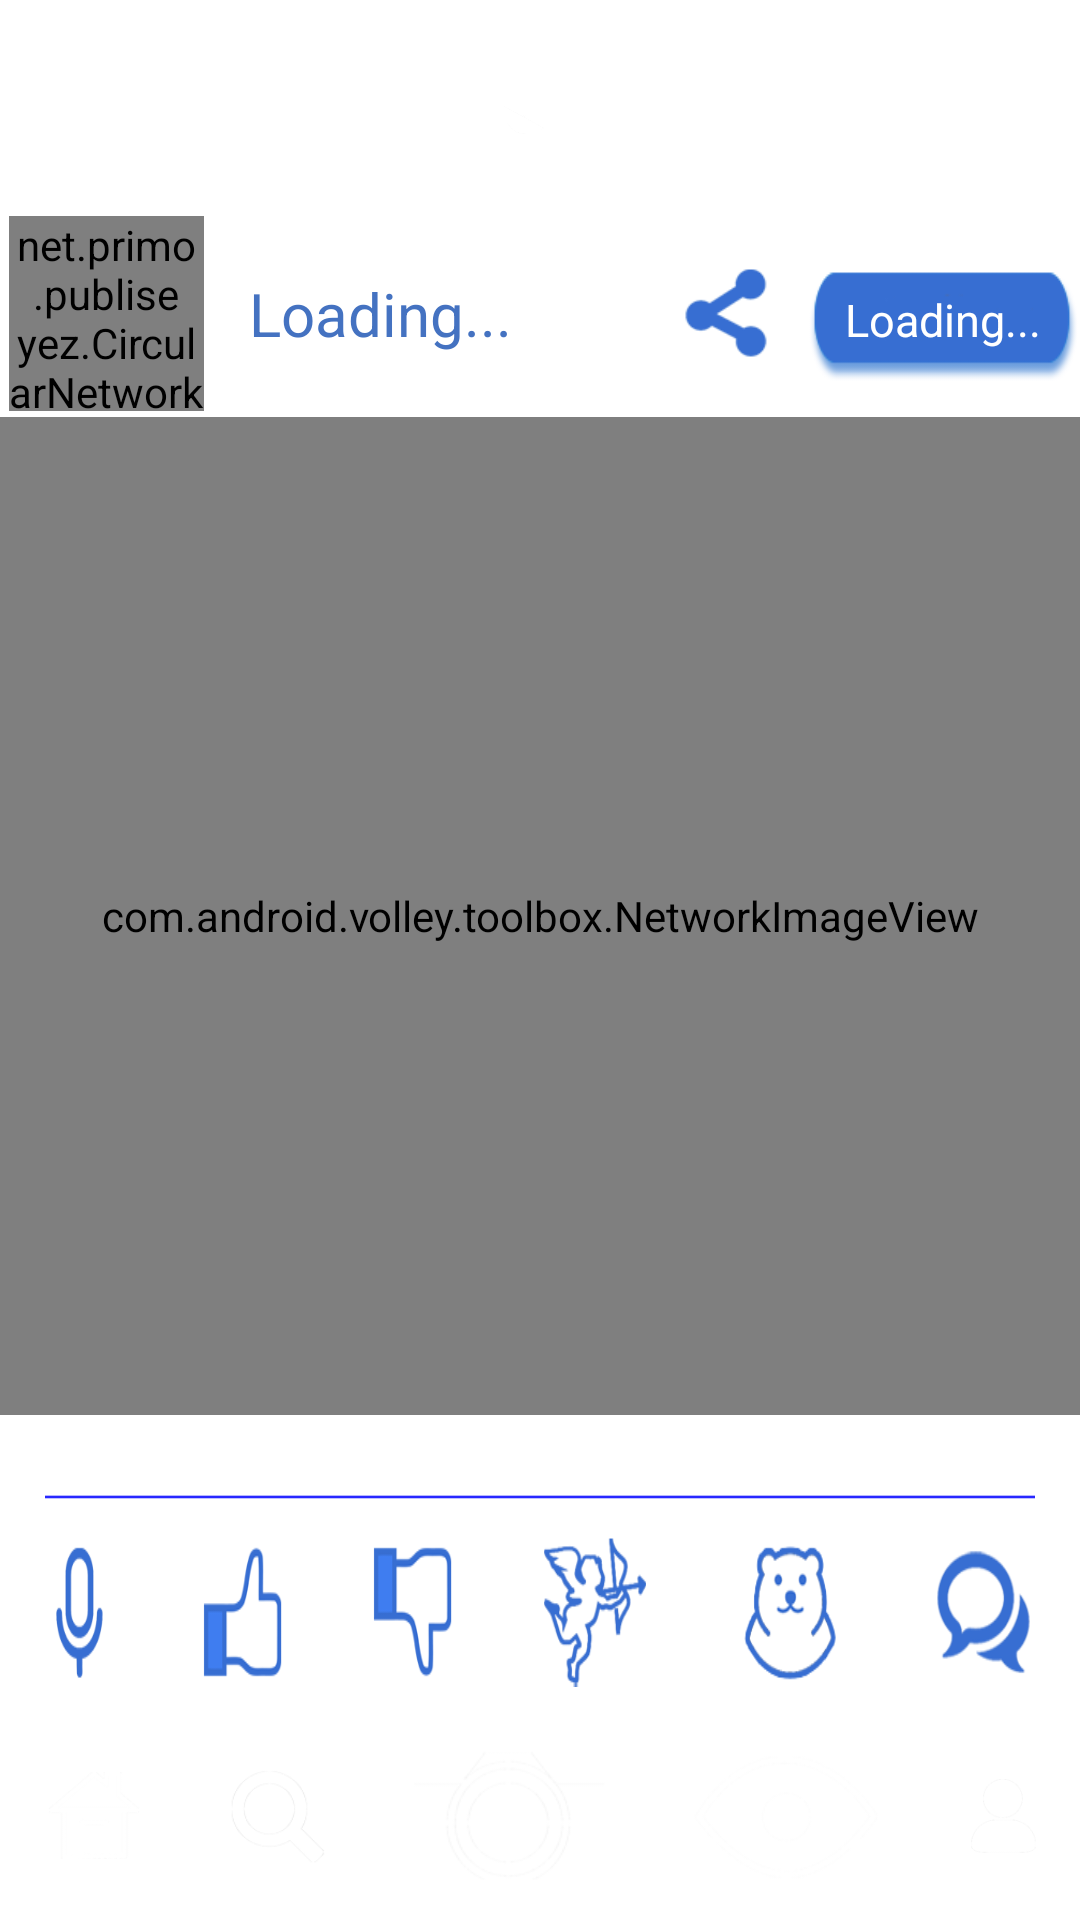

Produce the Android XML layout that renders to this screen, including the resource entries it uses.
<!-- AndroidManifest.xml: application theme AppTheme -->
<!-- res/layout/activity_gallery_image_view.xml -->
<LinearLayout xmlns:android="http://schemas.android.com/apk/res/android"

    android:layout_width="match_parent"
    android:layout_height="match_parent"
    android:orientation="vertical">
    <LinearLayout
        android:layout_width="match_parent"
        android:layout_height="70dp"
        android:background="@drawable/bottom_bar">

        <ImageView
            android:layout_width="match_parent"
            android:layout_height="60dp"
            android:src="@drawable/logo_gallery"
            android:layout_marginTop="5dp"
            android:layout_gravity="top|center"
            android:id="@+id/imageView"/>
    </LinearLayout>

    <LinearLayout
        android:layout_width="match_parent"
        android:layout_height="wrap_content"
        android:background="#fff">

        <LinearLayout
            android:layout_width="0dp"
            android:layout_height="wrap_content"
            android:layout_weight="0.6"
            android:layout_gravity="center|left">

            <net.primo.publiseyez.CircularNetworkImageView
                android:layout_width="65dp"
                android:layout_height="65dp"
                android:layout_gravity="center"
                android:id="@+id/userProfilePicImageView"
                android:layout_marginTop="2dp"
                android:layout_marginBottom="2dp"
                android:layout_marginLeft="3dp"
                android:scaleType="centerCrop"/>

            <TextView
                android:text="Loading..."
                android:layout_width="200dp"
                android:layout_height="wrap_content"
                android:layout_marginLeft="15dp"
                android:id="@+id/userNameTextView"
                android:layout_gravity="center"
                android:layout_weight="1"
                android:textSize="20sp"
                android:textColor="#4472c1"
                android:freezesText="false"
                android:scrollbars="horizontal"
                android:singleLine="true" />
        </LinearLayout>
        <LinearLayout
            android:layout_width="0dp"
            android:layout_height="wrap_content"
            android:layout_weight="0.4"
            android:layout_gravity="center|right">
            <ImageView
                android:src="@drawable/share_button"
                android:layout_width="30dp"
                android:layout_height="30dp"
                android:id="@+id/imageView8"
                android:layout_weight="1"
                android:layout_gravity="center"/>

            <FrameLayout
                android:layout_width="wrap_content"
                android:layout_height="wrap_content"
                android:layout_marginTop="5dp"
                android:layout_gravity="center">
                <ImageView
                    android:src="@drawable/follow_button"
                    android:layout_width="91dp"
                    android:layout_height="47dp"
                    android:id="@+id/imageButton"
                    android:layout_gravity="center|right"
                    android:scaleType="fitXY"
                    android:onClick="followUnFollowUser"
                    />
                <TextView
                    android:layout_width="match_parent"
                    android:layout_height="wrap_content"
                    android:id="@+id/followButtonTextView"
                    android:layout_gravity="center"
                    android:textColor="#FFFFFF"
                    android:textSize="15sp"
                    android:paddingBottom="5dp"
                    android:text="Loading..."
                    android:onClick="followUnFollowUser"/>
            </FrameLayout>
        </LinearLayout>
    </LinearLayout>

    <com.android.volley.toolbox.NetworkImageView
        android:layout_width="match_parent"
        android:layout_height="0dp"
        android:id="@+id/fullScreenNetworkImageView"
        android:scaleType="fitXY"
        android:background="#aae"
        android:layout_weight="1"
        />

    <LinearLayout
        android:layout_width="match_parent"
        android:layout_height="wrap_content"
        android:orientation="vertical"
        android:background="#fff">
        <LinearLayout
            android:layout_width="match_parent"
            android:layout_height="wrap_content"
            android:layout_marginTop="5dp">
            <LinearLayout
                android:layout_width="0dp"
                android:layout_height="wrap_content"
                android:layout_weight="0.7"
                android:id="@+id/likeIconLayout"
                android:orientation="horizontal">

            </LinearLayout>
            <LinearLayout
                android:layout_width="0dp"
                android:layout_height="wrap_content"
                android:background="#fff"
                android:layout_weight="0.3"
                android:gravity="right">
            <TextView
                android:layout_width="wrap_content"
                android:layout_height="wrap_content"
                android:id="@+id/commentTextViewDetailPage"
                android:textSize="12sp"
                android:textColor="#4472c1"
                android:gravity="end"
                android:layout_marginRight="15dp"/>
        </LinearLayout>
        </LinearLayout>

        <ImageView
            android:src="@drawable/line"
            android:layout_width="match_parent"
            android:layout_height="2dp"
            android:layout_marginTop="5dp"
            android:layout_marginRight="15dp"
            android:layout_marginLeft="15dp"
            android:layout_marginBottom="5dp"
            android:scaleType="fitXY"
            android:id="@+id/line" />

    </LinearLayout>

    <LinearLayout
        android:layout_width="match_parent"
        android:layout_height="65dp"
        android:background="#fff">

        <ImageView
            android:src="@drawable/audio_icon_image_view"
            android:layout_width="wrap_content"
            android:layout_height="50dp"
            android:layout_marginTop="15dp"
            android:layout_marginRight="15dp"
            android:layout_marginLeft="15dp"
            android:layout_marginBottom="15dp"
            android:layout_weight="1"
            android:scaleType="fitXY"
            android:layout_gravity="center"
            android:id="@+id/audioImageButton"
            android:onClick="playImageAudio"/>

        <ImageView
            android:src="@drawable/like_icon_image_view"
            android:layout_width="wrap_content"
            android:layout_height="50dp"
            android:layout_marginTop="15dp"
            android:layout_marginRight="15dp"
            android:layout_marginLeft="15dp"
            android:layout_marginBottom="15dp"
            android:layout_weight="1"
            android:scaleType="fitXY"
            android:id="@+id/likeImageButton"
            android:layout_gravity="center"
            android:onClick="likeImage"/>

        <ImageView
            android:src="@drawable/dislike_icon_image_view"
            android:layout_width="wrap_content"
            android:layout_height="50dp"
            android:layout_marginTop="15dp"
            android:layout_marginRight="15dp"
            android:layout_marginLeft="15dp"
            android:layout_marginBottom="15dp"
            android:layout_weight="1"
            android:scaleType="fitXY"
            android:id="@+id/dislikeImageButton"
            android:layout_gravity="center"
            android:onClick="dislikeImage"/>

        <ImageView
            android:src="@drawable/cupid_icon_image_view"
            android:layout_width="wrap_content"
            android:layout_height="50dp"
            android:layout_marginTop="15dp"
            android:layout_marginRight="15dp"
            android:layout_marginLeft="15dp"
            android:layout_marginBottom="15dp"
            android:layout_weight="1"
            android:scaleType="fitXY"
            android:layout_gravity="center"
            android:onClick="loveImage"
            android:id="@+id/cupidImageButton"
            />

        <ImageView
            android:src="@drawable/taddy_icon_image_view"
            android:layout_width="wrap_content"
            android:layout_height="50dp"
            android:layout_marginTop="15dp"
            android:layout_marginRight="15dp"
            android:layout_marginLeft="15dp"
            android:layout_marginBottom="15dp"
            android:layout_weight="1"
            android:scaleType="fitXY"
            android:id="@+id/taddyImageButton"
            android:layout_gravity="center"
            android:onClick="taddySendImage"/>

        <ImageView
            android:src="@drawable/chat_icon_image_view"
            android:layout_width="wrap_content"
            android:layout_height="50dp"
            android:layout_marginTop="15dp"
            android:layout_marginRight="15dp"
            android:layout_marginLeft="15dp"
            android:layout_marginBottom="15dp"
            android:layout_weight="1"
            android:scaleType="fitXY"
            android:layout_gravity="center"
            android:id="@+id/chatImageButton"
            android:onClick="comment"/>

    </LinearLayout>

    <LinearLayout
        android:layout_width="match_parent"
        android:layout_height="70dp"
        android:background="@drawable/bottom_bar">

        <ImageView
            android:layout_width="wrap_content"
            android:layout_height="70dp"
            android:src="@drawable/home"
            android:layout_weight="0.2"
            android:layout_marginLeft="13dp"
            android:layout_marginRight="13dp"
            android:onClick="home"/>

        <ImageView
            android:layout_width="wrap_content"
            android:layout_height="70dp"
            android:src="@drawable/search_bottom_bar"
            android:layout_weight="0.2"
            android:layout_marginLeft="13dp"
            android:layout_marginRight="13dp"/>

        <ImageView
            android:layout_width="wrap_content"
            android:layout_height="70dp"
            android:src="@drawable/camera"
            android:layout_weight="0.2"
            android:layout_marginLeft="13dp"
            android:layout_marginRight="13dp"/>

        <ImageView
            android:layout_width="wrap_content"
            android:layout_height="70dp"
            android:src="@drawable/eye"
            android:layout_weight="0.2"
            android:layout_marginLeft="13dp"
            android:layout_marginRight="13dp"/>

        <ImageView
            android:layout_width="wrap_content"
            android:layout_height="70dp"
            android:src="@drawable/user"
            android:layout_weight="0.2"
            android:layout_marginLeft="13dp"
            android:layout_marginRight="13dp"
            android:onClick="openUserProfile"/>
    </LinearLayout>

</LinearLayout>
<!-- resources referenced by this layout -->
<resources>
  <!-- drawable audio_icon_image_view: png bitmap (drawable, 5993 bytes) -->
  <!-- drawable camera: png bitmap (drawable, 6559 bytes) -->
  <!-- drawable chat_icon_image_view: png bitmap (drawable, 8129 bytes) -->
  <!-- drawable cupid_icon_image_view: png bitmap (drawable, 10886 bytes) -->
  <!-- drawable dislike_icon_image_view: png bitmap (drawable, 3699 bytes) -->
  <!-- drawable eye: png bitmap (drawable, 5878 bytes) -->
  <!-- drawable follow_button: png bitmap (drawable, 2827 bytes) -->
  <!-- drawable home: png bitmap (drawable, 3258 bytes) -->
  <!-- drawable like_icon_image_view: png bitmap (drawable, 3632 bytes) -->
  <!-- drawable line: png bitmap (drawable, 131 bytes) -->
  <!-- drawable logo_gallery: png bitmap (drawable, 23388 bytes) -->
  <!-- drawable search_bottom_bar: png bitmap (drawable, 5438 bytes) -->
  <!-- drawable share_button: png bitmap (drawable, 3142 bytes) -->
  <!-- drawable taddy_icon_image_view: png bitmap (drawable, 6241 bytes) -->
  <!-- drawable user: png bitmap (drawable, 3565 bytes) -->
</resources>
